Run: headless pygame with SDL's dummy video driver; simulated clock (each Clock.tick advances the game by its frame time, no real sleeping); random seed 0; keys injected as events and as key.get_pressed() state; no mouse input.
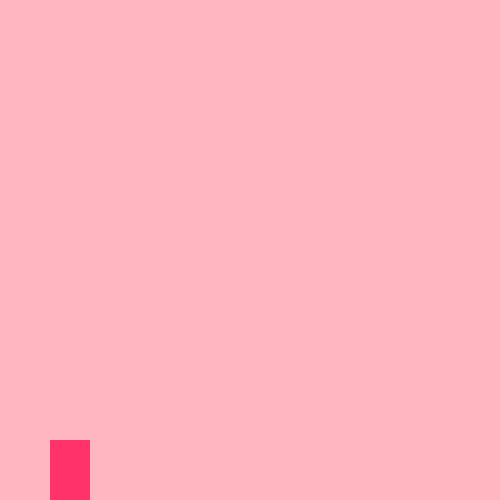
Frame 1 of 4 · flips 1–60 · no input
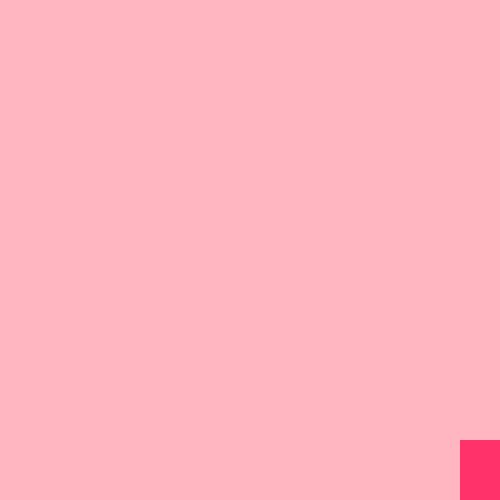
Frame 2 of 4 · flips 61–180 · tapped SPACE, RETURN · held RIGHT (→), D
Frame 3 of 4 · flips 181–300 · held DOWN (↓), S · screen unchanged from frame 2, image omitted
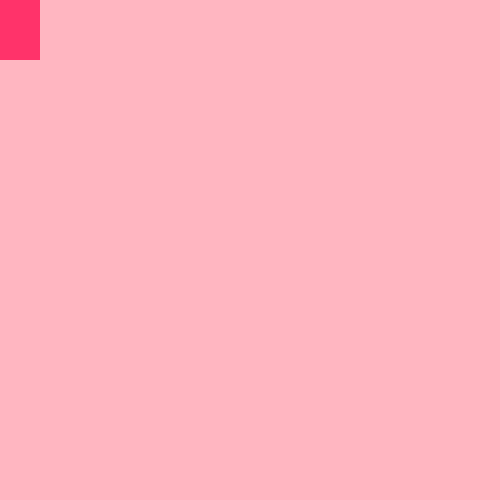
Frame 4 of 4 · flips 301–420 · held LEFT (←), A, UP (↑), W

The pygame program that drew these frames:

import pygame
pygame.init()

win = pygame.display.set_mode((500, 500))

pygame.display.set_caption("First Game")
screenWidth = 500

width = 40
height = 60
vel = 10
x = 50
y = screenWidth - height
isJump = False
jumpCount = 10

run = True
while run:
    pygame.time.delay(100)
    
    for event in pygame.event.get():
        if event.type == pygame.QUIT:
            run = False

    keys = pygame.key.get_pressed()

    if keys[pygame.K_LEFT] and x > 5:
        x -= vel
    if keys[pygame.K_RIGHT] and x < 500 -width - 5:
        x += vel
    if not(isJump):    
        if keys[pygame.K_UP] and y > 5:
            y -= vel
        if keys[pygame.K_DOWN] and y < 500-height - 5:    
            y += vel
        if keys[pygame.K_SPACE]:
            isJump = True
    else:
        if jumpCount >= -10:
            neg = 1
            if jumpCount < 0:
                neg = -1
            y -= (jumpCount ** 2) * 0.5 * neg
            jumpCount -= 1
        else:
            isJump = False    
            jumpCount = 10        



    win.fill((255, 182,193))

    pygame.draw.rect(win, (255, 51, 106), (x, y, width, height))        
    pygame.display.update()


pygame.quit()            
